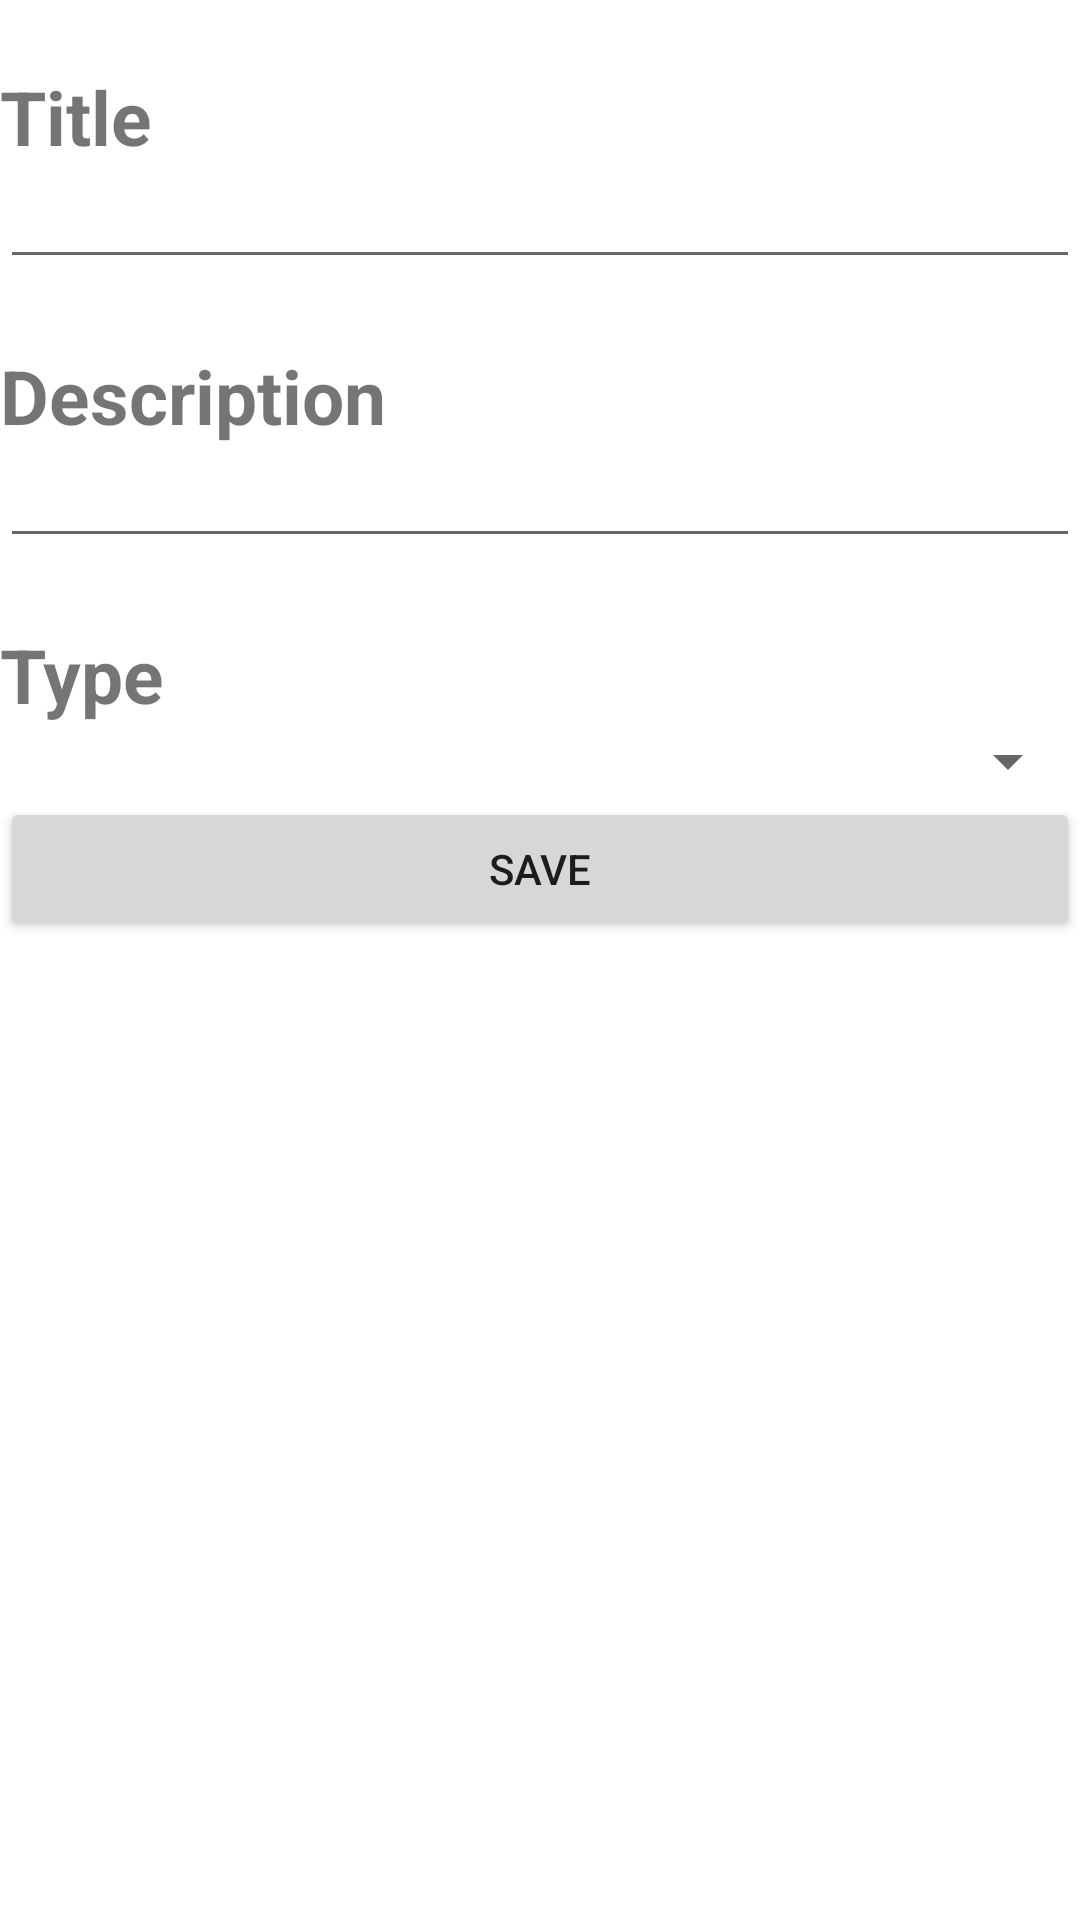

Android layout source for this screen:
<!-- AndroidManifest.xml: application theme Theme.CityProblems -->
<!-- res/layout/activity_add_anomalia.xml -->
<?xml version="1.0" encoding="utf-8"?>
<LinearLayout xmlns:android="http://schemas.android.com/apk/res/android"
    xmlns:app="http://schemas.android.com/apk/res-auto"
    xmlns:tools="http://schemas.android.com/tools"
    android:layout_width="match_parent"
    android:layout_height="match_parent"
    tools:context=".AddAnomalia"
    android:orientation="vertical"
    android:background="@drawable/estrada">

    <TextView
        android:id="@+id/anomaliaTitleLabel"
        android:layout_width="wrap_content"
        android:layout_height="wrap_content"
        android:layout_marginTop="22dp"
        android:text="@string/title"
        android:textSize="25dp"
        android:textStyle="bold"/>

    <EditText
        android:id="@+id/anomalia_title"
        android:layout_width="match_parent"
        android:layout_height="wrap_content"
        android:inputType="textAutoComplete"
        android:textSize="15dp"/>

    <TextView
        android:id="@+id/anomaliaDescriptionLabel"
        android:layout_width="wrap_content"
        android:layout_height="wrap_content"
        android:layout_marginTop="22dp"
        android:text="@string/description"
        android:textSize="25dp"
        android:textStyle="bold"/>

    <EditText
        android:id="@+id/anomalia_description"
        android:layout_width="match_parent"
        android:layout_height="wrap_content"
        android:inputType="textAutoComplete"
        android:textSize="15dp"/>

    <TextView
        android:id="@+id/anomaliaTypeLabel"
        android:layout_width="wrap_content"
        android:layout_height="wrap_content"
        android:layout_marginTop="22dp"
        android:text="@string/type"
        android:textSize="25dp"
        android:textStyle="bold"/>

    <Spinner
        android:id="@+id/type_spinner"
        android:layout_width="match_parent"
        android:layout_height="wrap_content" />

    <Button
        android:id="@+id/buttonSave"
        android:layout_width="match_parent"
        android:layout_height="wrap_content"
        android:onClick="submitAnomalia"
        android:text="@string/save" />


</LinearLayout>
<!-- resources referenced by this layout -->
<resources>
  <string name="description">Description</string>
  <string name="save">Save</string>
  <string name="title">Title</string>
  <string name="type">Type</string>
  <style name="Theme.CityProblems" parent="Theme.MaterialComponents.DayNight.DarkActionBar">
          
          <item name="colorPrimary">@color/purple_500</item>
          <item name="colorPrimaryVariant">@color/purple_700</item>
          <item name="colorOnPrimary">@color/white</item>
          
          <item name="colorSecondary">@color/teal_200</item>
          <item name="colorSecondaryVariant">@color/teal_700</item>
          <item name="colorOnSecondary">@color/black</item>
          
          <item name="android:statusBarColor" tools:targetApi="l">?attr/colorPrimaryVariant</item>
          
      </style>
  <!-- not gathered from this repository: default colours our renderer supplied (Android Studio template values) -->
  <color name="purple_500">#FF6200EE</color>
  <color name="purple_700">#FF3700B3</color>
  <color name="teal_200">#FF03DAC5</color>
  <color name="teal_700">#FF018786</color>
  <color name="black">#FF000000</color>
  <color name="white">#FFFFFFFF</color>
</resources>
